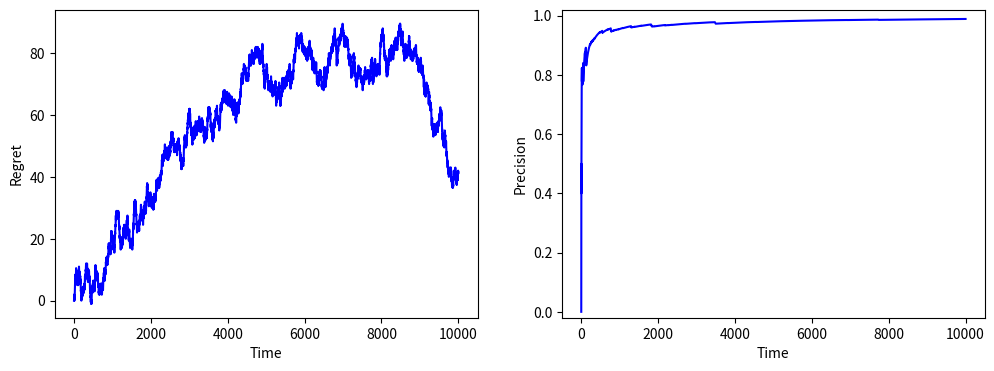
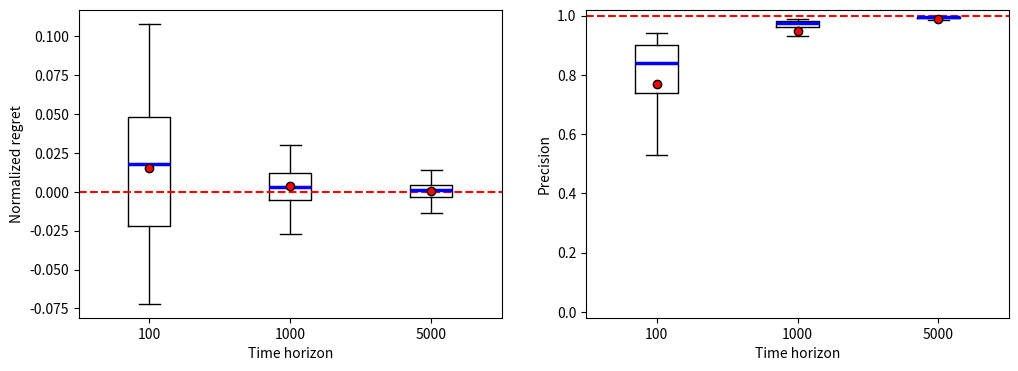

The matplotlib source for these figures, in order:
import numpy as np
import matplotlib.pyplot as plt

def eps_greedy(nb_tries, cum_rewards, param):
    if param == None:
        eps = 0.1
    else:
        eps = float(param)
    k = np.shape(nb_tries)[0]
    if np.sum(nb_tries) == 0 or np.random.random() < eps:
        return np.random.randint(k)
    else:
        index = np.where(nb_tries > 0)[0]
        return index[np.argmax(cum_rewards[index] / nb_tries[index])]

def adaptive_greedy(nb_tries, cum_rewards, param):
    if param == None:
        c = 1.
    else:
        c = float(param)
    k = np.shape(nb_tries)[0]
    t = np.sum(nb_tries)
    if np.sum(nb_tries) == 0 or np.random.random() < c / (c + t):
        return np.random.randint(k)
    else:
        index = np.where(nb_tries > 0)[0]
        return index[np.argmax(cum_rewards[index] / nb_tries[index])]

def ucb(nb_tries, cum_rewards, param):
    if param == None:
        c = 1. 
    else:
        c = float(param)
    if np.sum(nb_tries == 0) > 0:
        index = np.where(nb_tries == 0)[0]
        return np.random.choice(index)
    else:
        t = np.sum(nb_tries)
        upper_bounds = cum_rewards / nb_tries + c * np.sqrt(np.log(t) / nb_tries)
        return np.argmax(upper_bounds)

def thompson(nb_tries, cum_rewards, param):
    k = np.shape(nb_tries)[0]
    if param == "beta":
        # Beta prior
        try:
            samples = np.random.beta(cum_rewards + 1, nb_tries - cum_rewards + 1)
        except:
            samples = np.random.random(k)
    else:
        # Normal prior
        samples = np.random.normal(cum_rewards / (nb_tries + 1), 1. / (nb_tries + 1))
    return np.argmax(samples)

def get_action(algo, nb_tries, cum_rewards, param = None):
    if algo == "eps_greedy":
        return eps_greedy(nb_tries, cum_rewards, param)
    elif algo == "adaptive_greedy":
        return adaptive_greedy(nb_tries, cum_rewards, param)
    elif algo == "ucb":
        return ucb(nb_tries, cum_rewards, param)
    elif algo == "thompson":
        return thompson(nb_tries, cum_rewards, param)

def get_bernoulli_reward(a, model_param):
    return float(np.random.random() < model_param[a])

def simple_test(algo, model_param = [0.1, 0.6, 0.3], time_horizon = 20, param = None):
    k = len(model_param)
    nb_tries = np.zeros(k, int)
    cum_rewards = np.zeros(k, float)
    print ("action -> reward")
    for t in range(time_horizon):
        a = get_action(algo, nb_tries, cum_rewards, param)
        r = get_bernoulli_reward(a, model_param)
        print(str(a) + " -> " + str(int(r)))
        nb_tries[a] += 1
        cum_rewards[a] += r
    index = np.where(nb_tries > 0)[0]
    best_action = index[np.argmax(cum_rewards[index] / nb_tries[index])]
    print("Best action (estimation) = ", best_action)

algos = ["eps_greedy", "adaptive_greedy", "ucb", "thompson"]

algo = algos[3]
simple_test(algo)

def get_reward(a, model, model_param):
    if model == "bernoulli":
        return float(np.random.random() < model_param[a])
    elif model == "normal":
        return np.random.normal(*model_param[a])

def simulate(model, model_param, time_horizon, algo, param = None):
    k = len(model_param)
    nb_tries = np.zeros(k, int)
    cum_rewards = np.zeros(k, float)
    action_seq = []
    reward_seq = []
    for t in range(time_horizon):
        a = get_action(algo, nb_tries, cum_rewards, param)
        r = get_reward(a, model, model_param)
        nb_tries[a] += 1
        cum_rewards[a] += r
        action_seq.append(a)
        reward_seq.append(r)
    return action_seq, reward_seq

# Bernoulli rewards
model = "bernoulli"
model_param = [0.1, 0.6, 0.3]
time_horizon = 20
algo = algos[1]
action_seq, reward_seq = simulate(model, model_param, time_horizon, algo)
print(action_seq)
print(reward_seq)

# Normal rewards
model = "normal"
model_param = [(2,1), (2.5,1)]
action_seq, reward_seq = simulate(model, model_param, time_horizon, algo)
print(action_seq)
print(reward_seq)

def get_best_action(model, model_param):
    if model == "bernoulli":
        best_reward = np.max(model_param)
        best_actions = list(np.where(model_param == best_reward)[0])
    elif model == "normal":
        means = [model_param[a][0] for a in range(len(model_param))]
        best_reward = np.max(model_param)
        best_actions = list(np.where(means == best_reward)[0])
    return best_actions, best_reward

def get_metrics(action_seq, reward_seq, best_actions, best_reward):
    time_horizon = len(action_seq)
    regret = best_reward * np.arange(time_horizon) - np.cumsum(reward_seq)
    precision = np.cumsum([int(a in best_actions) for a in action_seq]) / (np.arange(time_horizon) + 1)
    return regret, precision

def show_metrics(metrics):
    fig, (ax1, ax2) = plt.subplots(1,2,figsize=(12, 4))
    ax1.set_xlabel('Time')
    ax1.set_ylabel('Regret')
    ax1.plot(range(time_horizon),metrics[0], color = 'b')
    ax2.set_xlabel('Time')
    ax2.set_ylabel('Precision')
    ax2.set_ylim(-0.02,1.02)
    ax2.plot(range(time_horizon),metrics[1], color = 'b')
    plt.show()

time_horizon = 10000
model = "bernoulli"
model_param = [0.2, 0.5]

algo = algos[2]
results = simulate(model, model_param, time_horizon,  algo)
metrics = get_metrics(*results, *get_best_action(model, model_param))
show_metrics(metrics)

def get_stats(nb_samples, time_periods, model, model_param, algo, param = None):
    time_horizon = max(time_periods)
    norm_regret_samples = [[] for t in time_periods]
    precision_samples = [[] for t in time_periods]
    for s in range(nb_samples):
        results = simulate(model, model_param, time_horizon, algo, param)
        regret, precision = get_metrics(*results, *get_best_action(model, model_param))
        for i,t in enumerate(time_periods):
            norm_regret_samples[i].append(regret[t - 1] / t)
            precision_samples[i].append(precision[t - 1])
    return norm_regret_samples, precision_samples

def show_stats(time_periods, stats):
    meanprops = dict(marker='o', markeredgecolor='black', markerfacecolor='r')
    medianprops = dict(linestyle='-', linewidth=2.5, color = 'b')
    fig, (ax1, ax2) = plt.subplots(1,2,figsize=(12, 4))
    ax1.boxplot(stats[0], positions = range(len(time_periods)), showfliers = False, showmeans = True, meanprops = meanprops, medianprops = medianprops)
    ax1.axhline(linestyle = '--', color = 'r')
    ax1.set_xticklabels(time_periods)
    ax1.set_xlabel('Time horizon')
    ax1.set_ylabel('Normalized regret')
    ax2.boxplot(stats[1], positions = range(len(time_periods)), showfliers = False, showmeans = True, meanprops = meanprops, medianprops = medianprops)
    ax2.set_ylim(-0.02,1.02)
    ax2.axhline(y = 1, linestyle = '--', color = 'r')
    ax2.set_xticklabels(time_periods)
    ax2.set_xlabel('Time horizon')
    ax2.set_ylabel('Precision')
    plt.show()

time_periods = [100,1000,5000]
nb_samples = 100
model = "bernoulli"
model_param = [0.1, 0.2]
algo = algos[3]
stats = get_stats(nb_samples, time_periods, model, model_param, algo)

show_stats(time_periods, stats)

